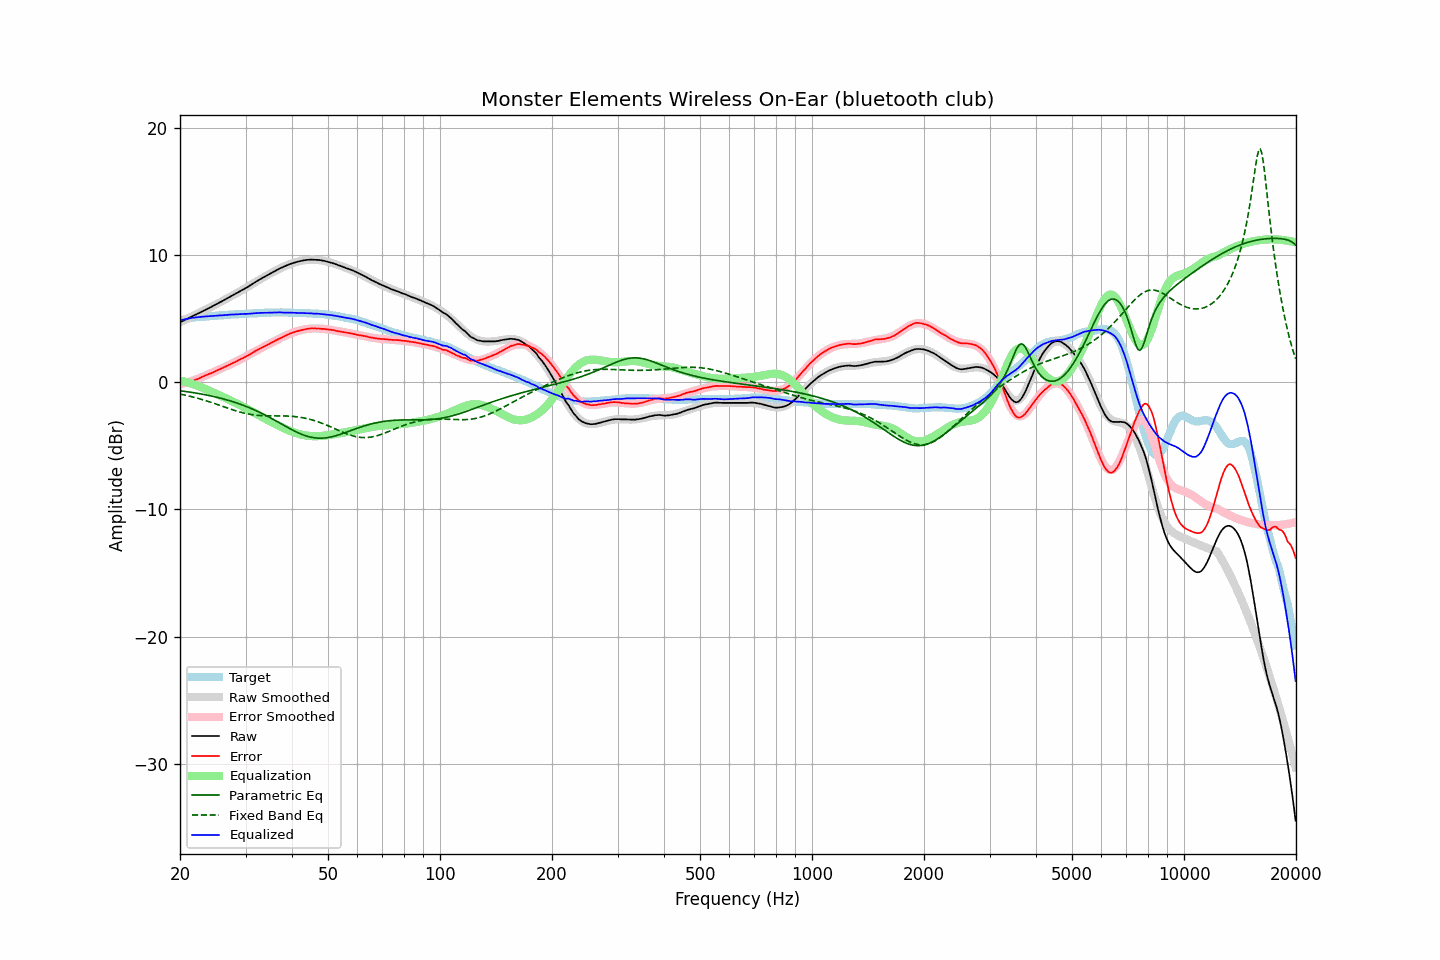

The file beside this chart, header and first rows:
frequency, raw, error, smoothed, error_smoothed, equalization, parametric_eq, fixed_band_eq, equalized_raw, equalized_smoothed, target
20.00, 4.72, -0.13, 4.72, -0.15, 0.15, -0.66, -0.92, 4.87, 4.87, 4.85
20.20, 4.78, -0.10, 4.78, -0.12, 0.12, -0.68, -0.95, 4.90, 4.90, 4.89
20.40, 4.84, -0.08, 4.84, -0.09, 0.09, -0.70, -0.97, 4.93, 4.93, 4.93
20.61, 4.90, -0.05, 4.90, -0.06, 0.06, -0.71, -1.00, 4.96, 4.96, 4.96
20.81, 4.96, -0.03, 4.97, -0.02, 0.02, -0.73, -1.03, 4.98, 4.99, 5.00
21.02, 5.03, -0.00, 5.03, 0.02, -0.02, -0.75, -1.06, 5.02, 5.01, 5.04
21.23, 5.09, 0.04, 5.09, 0.05, -0.05, -0.77, -1.09, 5.04, 5.04, 5.06
21.44, 5.15, 0.08, 5.15, 0.09, -0.09, -0.79, -1.12, 5.06, 5.06, 5.08
21.66, 5.21, 0.12, 5.21, 0.13, -0.13, -0.81, -1.15, 5.08, 5.08, 5.09
21.87, 5.27, 0.17, 5.27, 0.18, -0.18, -0.83, -1.18, 5.10, 5.10, 5.10
22.09, 5.33, 0.21, 5.34, 0.22, -0.22, -0.85, -1.22, 5.11, 5.11, 5.12
22.31, 5.39, 0.26, 5.40, 0.27, -0.27, -0.87, -1.25, 5.13, 5.13, 5.13
22.54, 5.46, 0.32, 5.46, 0.32, -0.32, -0.89, -1.29, 5.14, 5.14, 5.14
22.76, 5.52, 0.37, 5.52, 0.37, -0.37, -0.91, -1.32, 5.15, 5.15, 5.15
22.99, 5.59, 0.44, 5.59, 0.43, -0.43, -0.94, -1.36, 5.17, 5.16, 5.15
23.22, 5.65, 0.49, 5.65, 0.48, -0.48, -0.96, -1.40, 5.17, 5.17, 5.16
23.45, 5.71, 0.54, 5.71, 0.54, -0.54, -0.99, -1.44, 5.18, 5.18, 5.17
23.69, 5.78, 0.60, 5.78, 0.59, -0.59, -1.01, -1.48, 5.19, 5.19, 5.18
23.92, 5.84, 0.66, 5.84, 0.65, -0.65, -1.04, -1.52, 5.20, 5.20, 5.19
24.16, 5.90, 0.70, 5.91, 0.71, -0.71, -1.06, -1.56, 5.20, 5.20, 5.21
24.40, 5.97, 0.75, 5.97, 0.76, -0.76, -1.09, -1.60, 5.21, 5.21, 5.23
24.65, 6.04, 0.82, 6.04, 0.82, -0.82, -1.12, -1.65, 5.22, 5.22, 5.22
24.89, 6.10, 0.87, 6.11, 0.87, -0.87, -1.15, -1.69, 5.23, 5.23, 5.23
25.14, 6.17, 0.93, 6.17, 0.93, -0.93, -1.18, -1.73, 5.24, 5.24, 5.24
25.39, 6.24, 0.99, 6.24, 0.99, -0.99, -1.21, -1.78, 5.26, 5.25, 5.25
25.65, 6.31, 1.04, 6.31, 1.04, -1.04, -1.24, -1.82, 5.27, 5.26, 5.27
25.91, 6.37, 1.10, 6.38, 1.10, -1.10, -1.27, -1.87, 5.27, 5.27, 5.27
26.16, 6.44, 1.17, 6.44, 1.16, -1.16, -1.31, -1.91, 5.28, 5.28, 5.28
26.43, 6.51, 1.22, 6.51, 1.22, -1.22, -1.34, -1.96, 5.29, 5.29, 5.29
26.69, 6.58, 1.29, 6.58, 1.28, -1.28, -1.38, -2.00, 5.30, 5.30, 5.30
26.96, 6.65, 1.34, 6.65, 1.34, -1.34, -1.41, -2.04, 5.31, 5.31, 5.31
27.23, 6.72, 1.40, 6.72, 1.40, -1.40, -1.45, -2.09, 5.32, 5.32, 5.32
27.50, 6.79, 1.46, 6.79, 1.46, -1.46, -1.49, -2.13, 5.33, 5.33, 5.33
27.77, 6.85, 1.52, 6.86, 1.52, -1.52, -1.53, -2.17, 5.33, 5.33, 5.33
28.05, 6.92, 1.57, 6.93, 1.58, -1.58, -1.57, -2.21, 5.34, 5.34, 5.35
28.33, 6.99, 1.65, 7.00, 1.65, -1.65, -1.61, -2.25, 5.35, 5.35, 5.35
28.62, 7.06, 1.71, 7.07, 1.71, -1.71, -1.66, -2.29, 5.35, 5.36, 5.36
28.90, 7.14, 1.78, 7.14, 1.77, -1.77, -1.70, -2.33, 5.37, 5.37, 5.36
29.19, 7.21, 1.85, 7.21, 1.84, -1.84, -1.75, -2.36, 5.38, 5.37, 5.36
29.48, 7.28, 1.89, 7.28, 1.90, -1.90, -1.79, -2.40, 5.38, 5.38, 5.39
29.78, 7.35, 1.96, 7.35, 1.97, -1.97, -1.84, -2.43, 5.38, 5.39, 5.39
30.08, 7.42, 2.03, 7.43, 2.04, -2.04, -1.89, -2.46, 5.38, 5.39, 5.40
30.38, 7.49, 2.10, 7.50, 2.11, -2.11, -1.94, -2.48, 5.39, 5.40, 5.39
30.68, 7.57, 2.16, 7.58, 2.18, -2.18, -1.99, -2.51, 5.40, 5.40, 5.41
30.99, 7.65, 2.24, 7.66, 2.25, -2.25, -2.04, -2.53, 5.41, 5.41, 5.41
31.30, 7.73, 2.32, 7.73, 2.32, -2.32, -2.10, -2.55, 5.42, 5.42, 5.42
31.61, 7.81, 2.39, 7.81, 2.38, -2.38, -2.15, -2.57, 5.43, 5.43, 5.42
31.93, 7.89, 2.46, 7.89, 2.45, -2.45, -2.21, -2.58, 5.44, 5.43, 5.43
32.24, 7.97, 2.54, 7.96, 2.52, -2.52, -2.27, -2.60, 5.45, 5.44, 5.43
32.57, 8.04, 2.60, 8.04, 2.59, -2.59, -2.33, -2.61, 5.45, 5.45, 5.45
32.89, 8.12, 2.67, 8.11, 2.66, -2.66, -2.39, -2.62, 5.46, 5.45, 5.45
33.22, 8.19, 2.73, 8.19, 2.73, -2.73, -2.45, -2.62, 5.46, 5.46, 5.46
33.55, 8.26, 2.80, 8.26, 2.80, -2.80, -2.52, -2.63, 5.47, 5.47, 5.47
33.89, 8.33, 2.86, 8.34, 2.87, -2.87, -2.58, -2.63, 5.47, 5.47, 5.47
34.23, 8.40, 2.92, 8.41, 2.93, -2.93, -2.65, -2.64, 5.47, 5.48, 5.48
34.57, 8.47, 2.99, 8.48, 3.00, -3.00, -2.71, -2.64, 5.48, 5.48, 5.49
34.92, 8.54, 3.06, 8.55, 3.06, -3.06, -2.78, -2.64, 5.48, 5.49, 5.48
35.27, 8.61, 3.12, 8.62, 3.13, -3.13, -2.85, -2.64, 5.48, 5.49, 5.49
35.62, 8.68, 3.19, 8.69, 3.19, -3.19, -2.92, -2.64, 5.49, 5.49, 5.50
35.97, 8.75, 3.26, 8.75, 3.26, -3.26, -2.99, -2.64, 5.50, 5.50, 5.49
... 635 more rows
